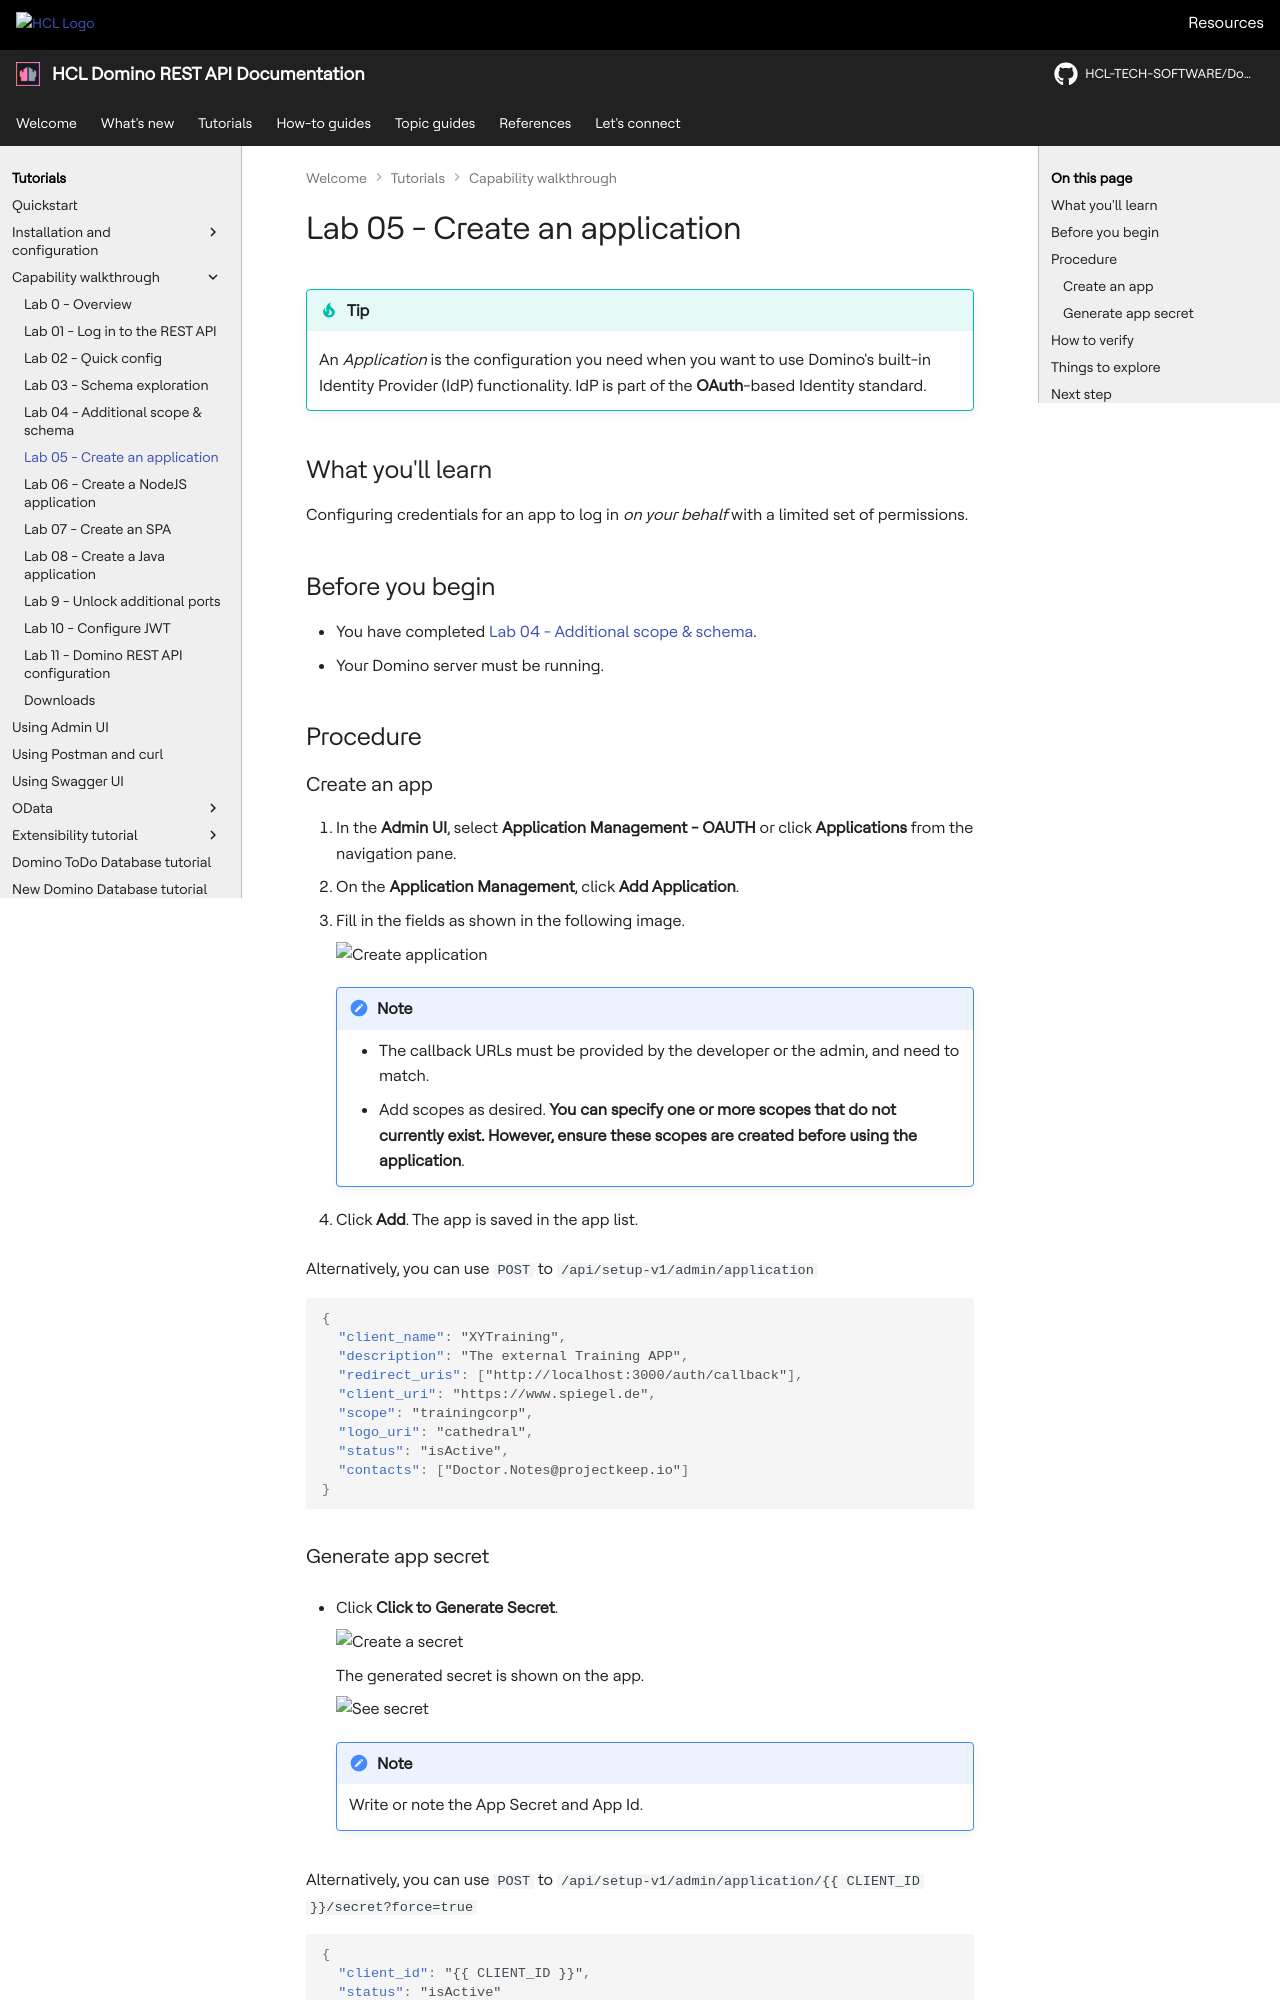

repository: HCL-TECH-SOFTWARE/Domino-rest-api · page: tutorial/walkthrough/lab-05.html · generator: mkdocs

# Lab 05 - Create an application

!!! tip

    An *Application* is the configuration you need when you want to use Domino's built-in Identity Provider (IdP) functionality. IdP is part of the **OAuth**-based Identity standard.

## What you'll learn

Configuring credentials for an app to log in *on your behalf* with a limited set of permissions.

## Before you begin

- You have completed [Lab 04 - Additional scope & schema](lab-04.md).
- Your Domino server must be running.

## Procedure

### Create an app

1. In the **Admin UI**, select **Application Management - OAUTH** or click **Applications** from the navigation pane.
2. On the **Application Management**, click **Add Application**.
3. Fill in the fields as shown in the following image.

    ![Create application](img/createApp.png){: style="height:40%;width:40%"}

    !!! note

        - The callback URLs must be provided by the developer or the admin, and need to match.
        - Add scopes as desired. **You can specify one or more scopes that do not currently exist. However, ensure these scopes are created before using the application**.

4. Click **Add**. The app is saved in the app list.

Alternatively, you can use `POST` to `/api/setup-v1/admin/application`

```json
{
  "client_name": "XYTraining",
  "description": "The external Training APP",
  "redirect_uris": ["http://localhost:3000/auth/callback"],
  "client_uri": "https://www.spiegel.de",
  "scope": "trainingcorp",
  "logo_uri": "cathedral",
  "status": "isActive",
  "contacts": ["Doctor.Notes@projectkeep.io"]
}
```

### Generate app secret

- Click **Click to Generate Secret**.

    ![Create a secret](img/Secret01.png)

    The generated secret is shown on the app.

    ![See secret](img/Secret02.png)

    !!! note

        Write or note the App Secret and App Id.

Alternatively, you can use `POST` to `/api/setup-v1/admin/application/{{CLIENT_ID}}/secret?force=true`

```json
{
  "client_id": "{{CLIENT_ID}}",
  "status": "isActive"
}
```

!!! warning

    **App Secrets can't be retrieved**.

    Once you leave the app screen where the App Secret is displayed, the generated secret is no longer accessible, as it is securely stored using salted hashing, preventing it from being transformed back to its original form.

## How to verify

- The app appears in the **Admin UI**.
- The app appears in the Domino REST API landing screen.

## Things to explore

- [Domino REST API documentation](https://opensource.hcltechsw.com/Domino-rest-api/index.html)

- [Discord discussion](https://discord.com/invite/jmRHpDRnH4)

- Explore creating and retrieving an app in Postman.
- Reset the secret.
- Do the OAuth dance in Postman.

## Next step

Proceed to [Lab 06 - Create a NodeJS application](lab-06.md).

<!--
Rationale: "Application" is the configuration you need when you want to use Domino's build in Identity Provider (IdP) functionality. IdP is part of the **OAuth** based Identity standard

## Duration 10 min

## What you will learn

Configure credentials, so an application can login _on your behalf_ with a limited set of permissions. Needed for lab 6.

## Prerequisites

- Lab 04 completed
- Domino running
